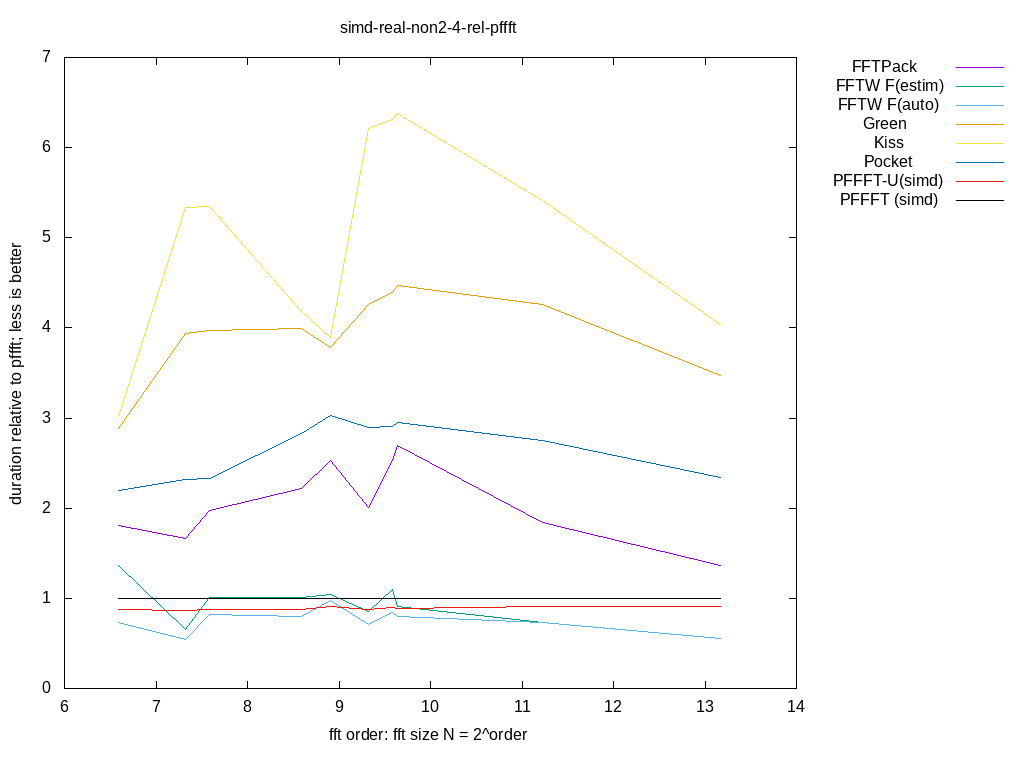

The data file committed next to this chart (first rows):
size, log2, FFTPack, FFTW F(estim), FFTW F(auto), Green, Kiss, Pocket, PFFFT-U(simd), PFFFT (simd), 
96, 6.585, 1.812, 1.366, 0.735, 2.882, 3.02, 2.197, 0.8781, 1, 
160, 7.322, 1.662, 0.6577, 0.5439, 3.943, 5.333, 2.313, 0.866, 1, 
192, 7.585, 1.969, 1.011, 0.8166, 3.969, 5.353, 2.333, 0.8712, 1, 
384, 8.585, 2.22, 1.005, 0.7997, 3.99, 4.177, 2.832, 0.8726, 1, 
480, 8.907, 2.528, 1.048, 0.973, 3.786, 3.893, 3.029, 0.9043, 1, 
640, 9.322, 2.003, 0.8535, 0.7109, 4.261, 6.216, 2.893, 0.8796, 1, 
768, 9.585, 2.525, 1.1, 0.843, 4.398, 6.308, 2.903, 0.8998, 1, 
800, 9.644, 2.698, 0.9136, 0.7982, 4.467, 6.375, 2.956, 0.8916, 1, 
2400, 11.23, 1.838, 0.7293, 0.7293, 4.258, 5.416, 2.752, 0.9092, 1, 
9216, 13.17, 1.362, 0.5513, 0.5513, 3.475, 4.033, 2.342, 0.9149, 1, 
